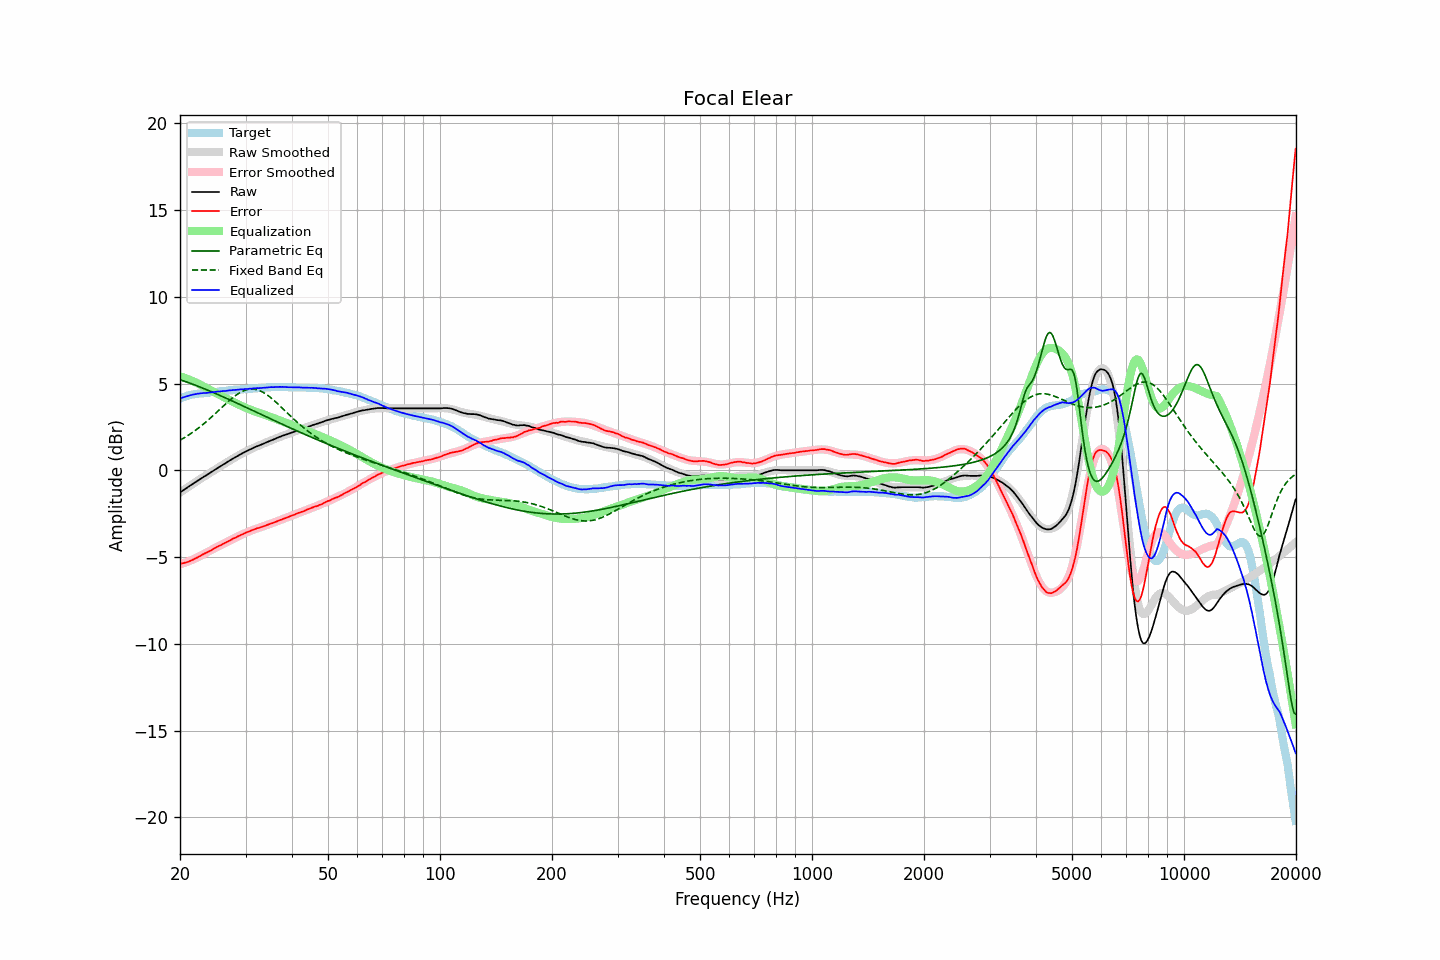

Data behind this chart, as committed beside it:
frequency, raw, error, smoothed, error_smoothed, equalization, parametric_eq, fixed_band_eq, equalized_raw, equalized_smoothed, target
20.00, -1.27, -5.40, -1.27, -5.42, 5.42, 5.22, 1.74, 4.15, 4.15, 4.13
20.20, -1.21, -5.38, -1.21, -5.39, 5.39, 5.19, 1.79, 4.18, 4.18, 4.17
20.40, -1.15, -5.36, -1.15, -5.36, 5.36, 5.16, 1.84, 4.21, 4.21, 4.21
20.61, -1.09, -5.33, -1.09, -5.33, 5.33, 5.13, 1.90, 4.23, 4.24, 4.24
20.81, -1.03, -5.31, -1.02, -5.29, 5.29, 5.10, 1.95, 4.26, 4.27, 4.28
21.02, -0.96, -5.28, -0.96, -5.26, 5.26, 5.06, 2.01, 4.30, 4.29, 4.32
21.23, -0.90, -5.24, -0.90, -5.22, 5.22, 5.03, 2.07, 4.32, 4.32, 4.34
21.44, -0.84, -5.20, -0.84, -5.18, 5.18, 5.00, 2.14, 4.34, 4.34, 4.36
21.66, -0.78, -5.16, -0.78, -5.14, 5.14, 4.96, 2.20, 4.36, 4.36, 4.38
21.87, -0.72, -5.11, -0.72, -5.10, 5.10, 4.93, 2.26, 4.38, 4.38, 4.39
22.09, -0.66, -5.07, -0.66, -5.06, 5.06, 4.89, 2.33, 4.40, 4.40, 4.41
22.31, -0.60, -5.02, -0.60, -5.02, 5.02, 4.85, 2.40, 4.42, 4.42, 4.42
22.54, -0.54, -4.97, -0.54, -4.97, 4.97, 4.82, 2.47, 4.43, 4.43, 4.43
22.76, -0.48, -4.92, -0.48, -4.92, 4.92, 4.78, 2.55, 4.44, 4.44, 4.44
22.99, -0.42, -4.86, -0.42, -4.87, 4.87, 4.74, 2.62, 4.45, 4.45, 4.44
23.22, -0.36, -4.81, -0.36, -4.82, 4.82, 4.71, 2.70, 4.46, 4.46, 4.45
23.45, -0.31, -4.77, -0.30, -4.77, 4.77, 4.67, 2.78, 4.46, 4.46, 4.46
23.69, -0.25, -4.72, -0.25, -4.72, 4.72, 4.63, 2.86, 4.47, 4.47, 4.47
23.92, -0.19, -4.67, -0.19, -4.67, 4.67, 4.59, 2.94, 4.48, 4.48, 4.48
24.16, -0.13, -4.63, -0.13, -4.62, 4.62, 4.55, 3.02, 4.49, 4.49, 4.50
24.40, -0.07, -4.59, -0.07, -4.57, 4.57, 4.51, 3.10, 4.50, 4.50, 4.52
24.65, -0.01, -4.52, -0.01, -4.52, 4.52, 4.47, 3.19, 4.51, 4.51, 4.51
24.89, 0.05, -4.47, 0.05, -4.47, 4.47, 4.43, 3.27, 4.52, 4.52, 4.52
25.14, 0.11, -4.42, 0.11, -4.42, 4.42, 4.39, 3.36, 4.53, 4.53, 4.53
25.39, 0.17, -4.37, 0.16, -4.38, 4.38, 4.35, 3.45, 4.55, 4.54, 4.54
25.65, 0.22, -4.34, 0.22, -4.33, 4.33, 4.31, 3.54, 4.55, 4.55, 4.56
25.91, 0.28, -4.28, 0.28, -4.28, 4.28, 4.27, 3.62, 4.56, 4.56, 4.56
26.16, 0.34, -4.23, 0.34, -4.23, 4.23, 4.23, 3.71, 4.57, 4.57, 4.57
26.43, 0.39, -4.19, 0.40, -4.18, 4.18, 4.19, 3.80, 4.57, 4.58, 4.58
26.69, 0.45, -4.14, 0.45, -4.13, 4.13, 4.14, 3.88, 4.58, 4.59, 4.59
26.96, 0.51, -4.10, 0.51, -4.09, 4.09, 4.10, 3.96, 4.60, 4.60, 4.61
27.23, 0.57, -4.05, 0.57, -4.04, 4.04, 4.06, 4.05, 4.61, 4.61, 4.62
27.50, 0.62, -4.00, 0.62, -3.99, 3.99, 4.02, 4.12, 4.61, 4.62, 4.62
27.77, 0.68, -3.94, 0.68, -3.95, 3.95, 3.98, 4.20, 4.63, 4.62, 4.62
28.05, 0.73, -3.91, 0.73, -3.90, 3.90, 3.93, 4.27, 4.63, 4.63, 4.64
28.33, 0.78, -3.86, 0.78, -3.86, 3.86, 3.89, 4.34, 4.64, 4.64, 4.64
28.62, 0.84, -3.81, 0.84, -3.81, 3.81, 3.85, 4.40, 4.65, 4.65, 4.65
28.90, 0.89, -3.77, 0.89, -3.77, 3.77, 3.80, 4.46, 4.66, 4.66, 4.66
29.19, 0.94, -3.72, 0.94, -3.72, 3.72, 3.76, 4.51, 4.66, 4.66, 4.66
29.48, 0.99, -3.70, 0.99, -3.68, 3.68, 3.72, 4.56, 4.67, 4.67, 4.69
29.78, 1.04, -3.64, 1.04, -3.64, 3.64, 3.67, 4.60, 4.68, 4.68, 4.68
30.08, 1.09, -3.60, 1.09, -3.60, 3.60, 3.63, 4.63, 4.69, 4.68, 4.69
30.38, 1.13, -3.56, 1.13, -3.56, 3.56, 3.59, 4.66, 4.69, 4.69, 4.69
30.68, 1.18, -3.53, 1.18, -3.52, 3.52, 3.54, 4.67, 4.70, 4.70, 4.71
30.99, 1.22, -3.49, 1.22, -3.49, 3.49, 3.50, 4.68, 4.71, 4.71, 4.71
31.30, 1.26, -3.45, 1.26, -3.45, 3.45, 3.46, 4.68, 4.71, 4.71, 4.71
31.61, 1.31, -3.41, 1.30, -3.42, 3.42, 3.41, 4.68, 4.73, 4.72, 4.72
31.93, 1.35, -3.38, 1.35, -3.38, 3.38, 3.37, 4.66, 4.73, 4.73, 4.73
32.24, 1.39, -3.34, 1.39, -3.35, 3.35, 3.33, 4.64, 4.74, 4.74, 4.73
32.57, 1.42, -3.33, 1.43, -3.32, 3.32, 3.28, 4.61, 4.74, 4.74, 4.75
32.89, 1.46, -3.29, 1.47, -3.28, 3.28, 3.24, 4.57, 4.74, 4.75, 4.75
33.22, 1.50, -3.26, 1.50, -3.25, 3.25, 3.20, 4.53, 4.75, 4.76, 4.76
33.55, 1.54, -3.23, 1.54, -3.22, 3.22, 3.15, 4.48, 4.76, 4.76, 4.77
33.89, 1.58, -3.20, 1.58, -3.19, 3.19, 3.11, 4.42, 4.77, 4.77, 4.78
34.23, 1.62, -3.16, 1.62, -3.16, 3.16, 3.07, 4.36, 4.78, 4.78, 4.78
34.57, 1.66, -3.13, 1.66, -3.12, 3.12, 3.02, 4.30, 4.78, 4.78, 4.79
34.92, 1.70, -3.09, 1.70, -3.09, 3.09, 2.98, 4.22, 4.79, 4.79, 4.79
35.27, 1.74, -3.06, 1.74, -3.06, 3.06, 2.94, 4.15, 4.80, 4.79, 4.80
35.62, 1.77, -3.03, 1.78, -3.02, 3.02, 2.89, 4.07, 4.79, 4.80, 4.80
35.97, 1.81, -2.99, 1.81, -2.99, 2.99, 2.85, 3.99, 4.80, 4.80, 4.80
... 635 more rows
